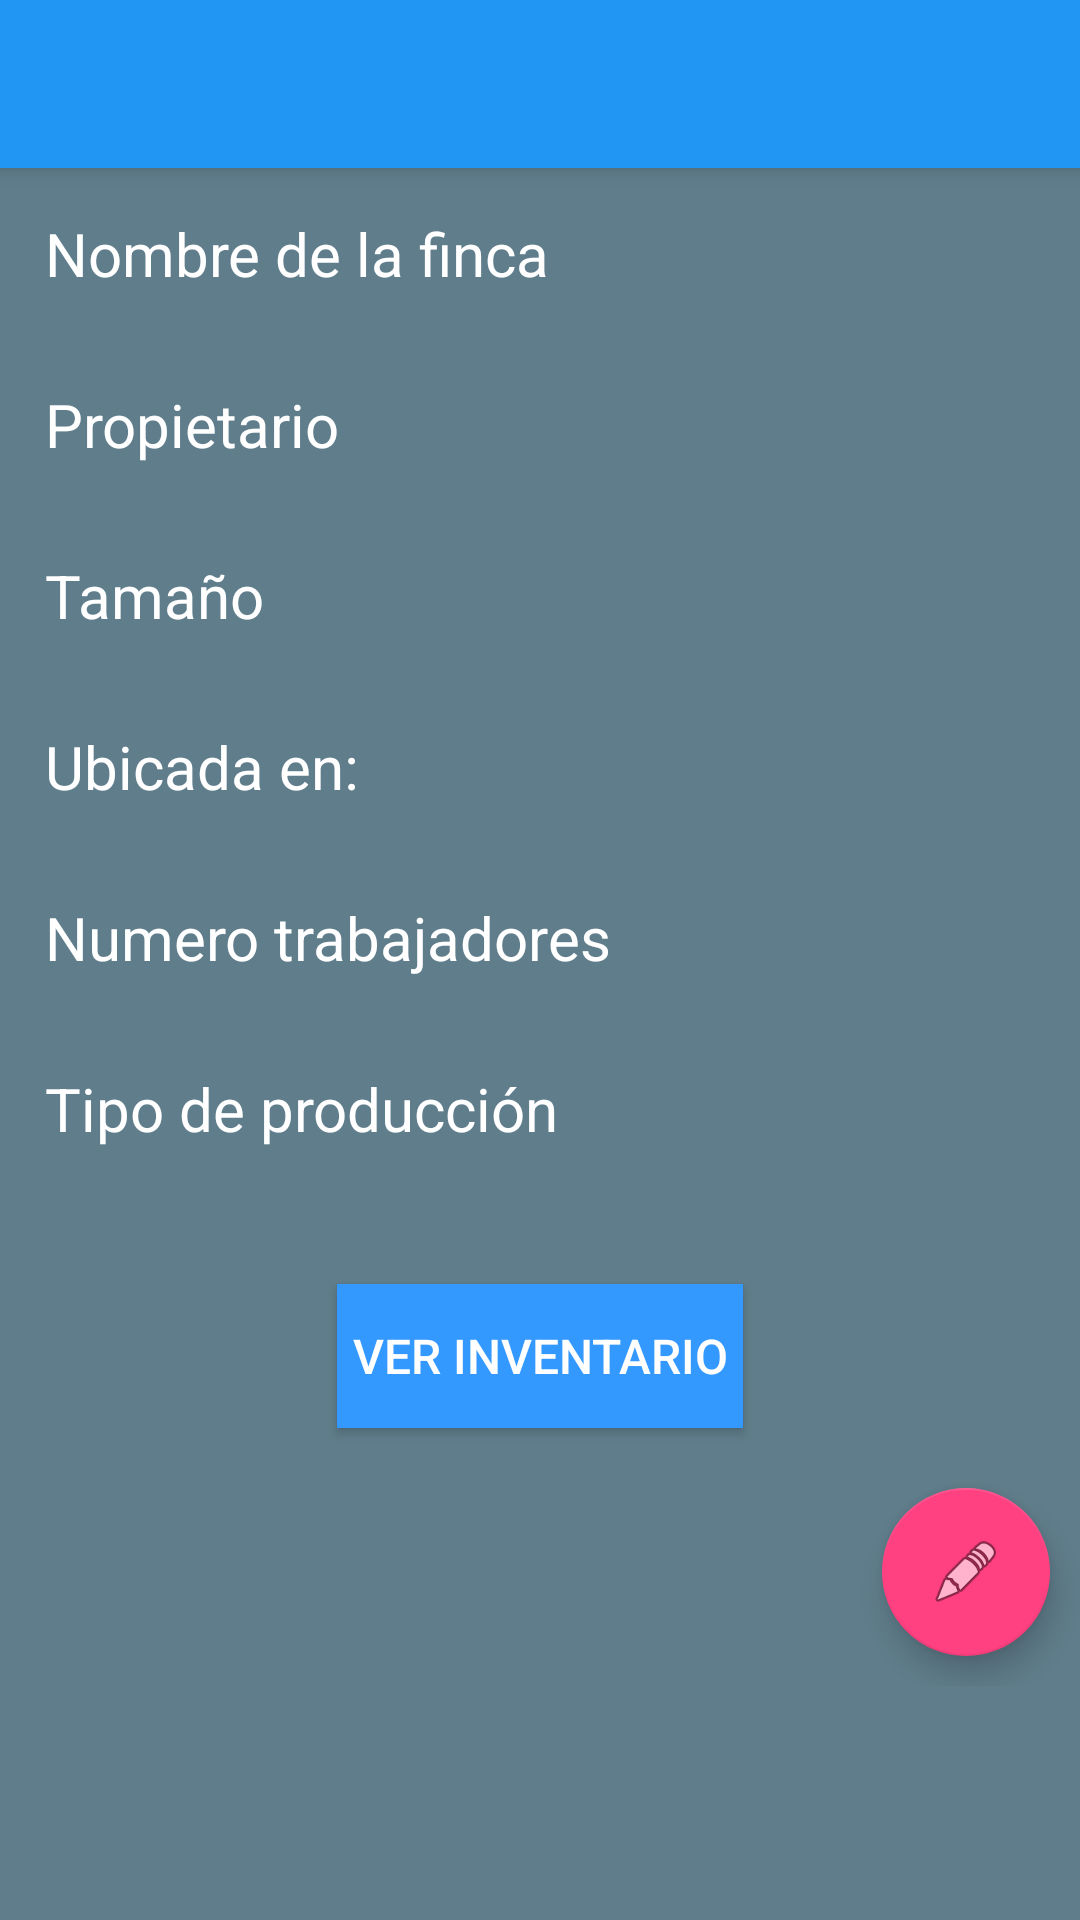

Write the Android layout XML for this screen, with the resource values it uses.
<!-- AndroidManifest.xml: application theme AppTheme -->
<!-- res/layout/activity_vista__finca.xml -->
<?xml version="1.0" encoding="utf-8"?>
<ScrollView xmlns:android="http://schemas.android.com/apk/res/android"
    xmlns:app="http://schemas.android.com/apk/res-auto"
    xmlns:tools="http://schemas.android.com/tools"
    android:layout_width="match_parent"
    android:layout_height="match_parent"
    android:background="@color/background"
    tools:context="com.alejosebasp.dataganja.vistas.Vista_Finca">

    <LinearLayout
        android:layout_width="match_parent"
        android:layout_height="match_parent"
        android:orientation="vertical"
        style="@style/AppTheme">

        <android.support.v7.widget.Toolbar
            android:layout_width="match_parent"
            android:layout_height="?attr/actionBarSize"
            android:background="@color/colorPrimary"
            android:elevation="4dp" />

        <LinearLayout
            android:orientation="vertical"
            android:layout_width="match_parent"
            android:layout_height="wrap_content">

            <TextView
                android:layout_height="wrap_content"
                android:text="@string/nombre_finca"
                android:id="@+id/TV_nombre_finca_vista"
                style="@style/TextView_nomal"
                android:textColor="@color/textIcons" />

            <TextView
                android:layout_height="wrap_content"
                android:text="@string/propietario"
                android:id="@+id/TV_propietario_vista"
                style="@style/TextView_nomal"
                android:textColor="@color/textIcons" />

            <TextView
                android:layout_height="wrap_content"
                android:text="@string/tamaño"
                android:id="@+id/TV_tamaño_vista"
                style="@style/TextView_nomal"
                android:textColor="@color/textIcons" />

            <TextView
                android:layout_height="wrap_content"
                android:text="@string/ubicada_en"
                android:id="@+id/TV_ubicacion_vista"
                style="@style/TextView_nomal"
                android:textColor="@color/textIcons" />

            <TextView
                android:layout_height="wrap_content"
                android:text="@string/numero_trabajadores"
                android:id="@+id/TV_trabajadores_vista"
                style="@style/TextView_nomal"
                android:textColor="@color/textIcons" />

            <TextView
                android:layout_height="wrap_content"
                android:text="Tipo de producción"
                android:id="@+id/TV_tipo_produccion_vista"
                style="@style/TextView_nomal"
                android:textColor="@color/textIcons" />
        </LinearLayout>


        <LinearLayout
            android:layout_width="match_parent"
            android:layout_height="match_parent"
            android:orientation="vertical"
            android:layout_marginTop="20dp">

            <Button
                android:layout_width="wrap_content"
                android:layout_height="wrap_content"
                android:text="@string/ver_inventario"
                android:id="@+id/BT_ver_inventario"
                android:layout_gravity="center_horizontal"
                style="@style/button"
                android:elevation="2dp"/>

            <android.support.design.widget.FloatingActionButton
                android:layout_width="match_parent"
                android:layout_height="wrap_content"
                android:clickable="true"
                android:layout_gravity="bottom|right"
                android:layout_margin="10dp"
                app:fabSize="normal"
                app:srcCompat="@android:drawable/ic_menu_edit"
                android:id="@+id/FAB_Editar_Vista_Finca"
                android:layout_weight="1"
                android:elevation="6dp"
                />

        </LinearLayout>
    </LinearLayout>
</ScrollView>
<!-- resources referenced by this layout -->
<resources>
  <color name="background">#607D8B</color>
  <color name="colorPrimary">#2196F3</color>
  <color name="textIcons">#ffffff</color>
  <string name="nombre_finca">Nombre de la finca</string>
  <string name="numero_trabajadores">Numero trabajadores</string>
  <string name="propietario">Propietario</string>
  <string name="ubicada_en">Ubicada en: </string>
  <string name="ver_inventario">Ver inventario</string>
  <style name="AppTheme" parent="Theme.AppCompat.Light.NoActionBar">
          
          <item name="colorPrimary">@color/colorPrimary</item>
          <item name="colorPrimaryDark">@color/colorPrimaryDark</item>
          <item name="colorAccent">@color/colorAccent</item>
      </style>
  <style name="TextView_nomal">
          <item name="android:textSize">20dp</item>
          <item name="android:layout_width">match_parent</item>
          <item name="android:layout_gravity">center_horizontal</item>
          <item name="android:padding">5dp</item>
          <item name="android:layout_margin">10dp</item>
      </style>
  <style name="button">
          <item name="android:textSize">16dp</item>
          <item name="android:padding">5dp</item>
          <item name="android:layout_margin">10dp</item>
          <item name="android:gravity">center</item>
          <item name="android:layout_gravity">center_horizontal</item>
          <item name="android:background">#3399FF</item>
          <item name="android:textColor">#ffffff</item>
      </style>
  <color name="colorPrimaryDark">#1976d2</color>
  <color name="colorAccent">#ff4081</color>
</resources>
